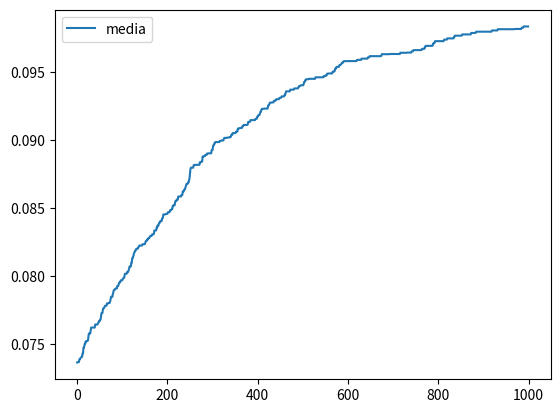
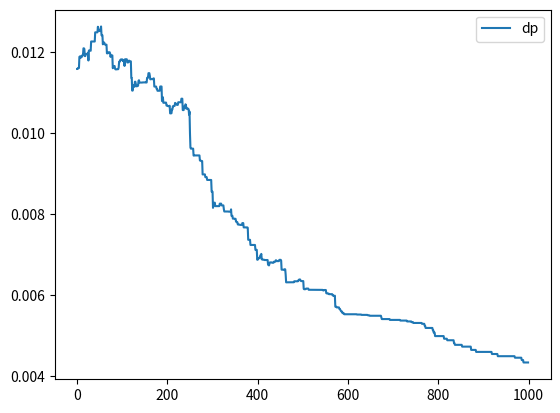

Reproduce these figures in Python, in order.
# -*- coding: utf-8 -*-
"""
Created on Sat Mar 28 11:47:51 2020

[redacted]
"""

import random as rd
import numpy as np
import matplotlib.pyplot as plt

def fitness(nprocess, subject, capacity, cost=1000):
#	MIPS
#	1000 800 700
#	25 processos numero
#	10 8 7 alocacoes do processo
	v = np.zeros(len(capacity))
	for i in range(nprocess):
		coreId = subject[0][i]
		coreId = int(coreId)
		v[coreId -1] = v[coreId -1] + cost / capacity[coreId -1]
	return (1/max(v))
	

def model_one(capacity, nprocess=5, popsize=10, ngenerations= 15):
	# gera M individuos
	ncores = len(capacity)
	population = []
	output = np.empty([ngenerations, 3])
	
	for i in range(popsize):
		element = []
		for j in range(nprocess):
			iterable = np.arange(1, ncores +1 , 1)
			core = rd.sample(list(iterable), 1)
			element = np.append(element, core)
		population = np.append(population, element)
	population = np.reshape(population, (popsize, nprocess))
	
	for i in range(ngenerations):
		# clone de pai
		parentId = rd.sample(list(np.arange(1, popsize, 1)), 1)
		new = population[parentId]
		# realizando mutacao no filho
		mutation_geneId = rd.sample(list(np.arange(1, nprocess, 1)), 1)
		new[0][mutation_geneId] = rd.sample(list(iterable), 1)
		# selecionar um elemento aleatorio para competicao
		selectedId = rd.sample(list(np.arange(1, popsize, 1)), 1)
		
		otimization = fitness(nprocess, new, capacity)
		otimization_selected = fitness(nprocess, population[selectedId], capacity)
		if(otimization > otimization_selected):
			population[selectedId] = new
			
		# media fitness
		fit = np.zeros(len(population))
		for j in range(len(population)):
			fit[j] = fitness(nprocess, population[[j]], capacity)
		
#		print("{} {} {}".format(i, np.mean(fit), np.std(fit)))
		output[i][0] = i
		output[i][1] = np.mean(fit)
		output[i][2] = np.std(fit)
		
	return output
		
t = model_one(capacity=[1000,800,700], ngenerations=1000, nprocess=25, popsize=100)

fig, a = plt.subplots()
a.plot(t[0:, 0], t[0:, 1], label='media')
a.legend()
fig, b = plt.subplots()
b.plot(t[0:, 0], t[0:, 2], label='dp')
b.legend()
